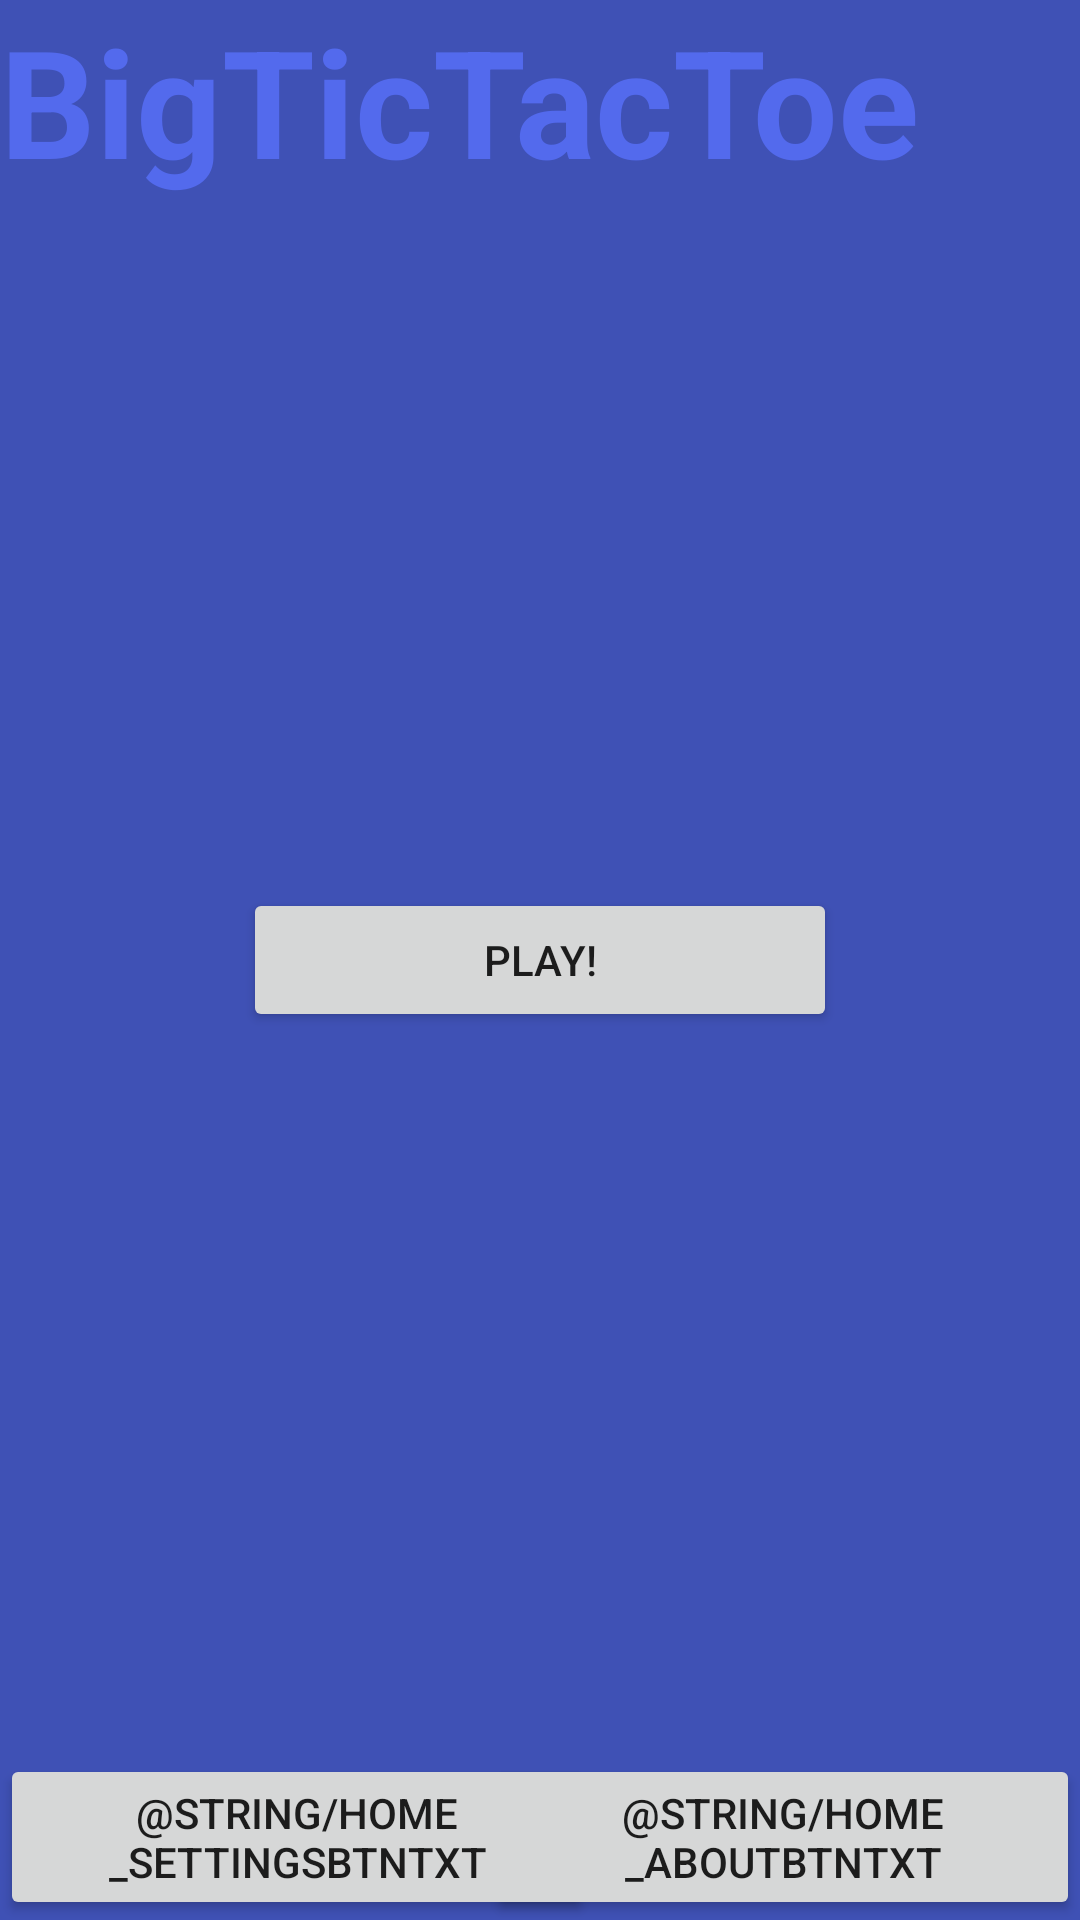

The Android layout XML behind this screen, and the referenced resources:
<!-- AndroidManifest.xml: activity theme FullscreenTheme -->
<!-- res/layout/activity_home.xml -->
<FrameLayout xmlns:android="http://schemas.android.com/apk/res/android"
    xmlns:tools="http://schemas.android.com/tools"
    android:layout_width="match_parent"
    android:layout_height="match_parent"
    android:background="@color/Background"
    tools:context=".FullscreenActivity">

    
    <TextView
        android:id="@+id/fullscreen_content"
        android:layout_width="match_parent"
        android:layout_height="match_parent"
        android:gravity="top"
        android:keepScreenOn="true"
        android:text="@string/app_name"
        android:textColor="@color/BackgroundLight"
        android:textSize="50sp"
        android:textStyle="bold" />

    
    <FrameLayout
        android:layout_width="match_parent"
        android:layout_height="match_parent"
        android:fitsSystemWindows="true">


        <Button
            android:id="@+id/home_play_btn"
            android:layout_width="198dp"
            android:layout_height="wrap_content"
            android:layout_gravity="center"
            android:text="@string/home_playBtnTxt" />


        <Button
            android:id="@+id/home_settings_btn"
            android:layout_width="198dp"
            android:layout_height="wrap_content"
            android:layout_gravity="bottom"
            android:text="@string/home_settingsBtnTxt" />

        <Button
            android:id="@+id/home_about_btn"
            android:layout_width="198dp"
            android:layout_height="wrap_content"
            android:layout_gravity="right|bottom"
            android:text="@string/home_aboutBtnTxt" />
    </FrameLayout>

</FrameLayout>
<!-- resources referenced by this layout -->
<resources>
  <color name="Background">#3F51B5</color>
  <color name="BackgroundLight">#536aed</color>
  <string name="app_name">BigTicTacToe</string>
  <string name="home_playBtnTxt">PLAY!</string>
  <style name="FullscreenTheme" parent="AppTheme">
          <item name="android:actionBarStyle">@style/FullscreenActionBarStyle</item>
          <item name="android:windowActionBarOverlay">true</item>
          <item name="android:windowBackground">@null</item>
          <item name="metaButtonBarStyle">?android:attr/buttonBarStyle</item>
          <item name="metaButtonBarButtonStyle">?android:attr/buttonBarButtonStyle</item>
      </style>
  <style name="AppTheme" parent="Theme.AppCompat.Light.DarkActionBar">
          
          <item name="colorPrimary">@color/Background</item>
          <item name="colorPrimaryDark">@color/BackgroundDark</item>
          <item name="colorAccent">@color/BackgroundLight</item>
      </style>
  <style name="FullscreenActionBarStyle" parent="Widget.AppCompat.ActionBar">
          <item name="android:background">@color/BackgroundDark</item>
      </style>
  <color name="BackgroundDark">#253069</color>
</resources>
